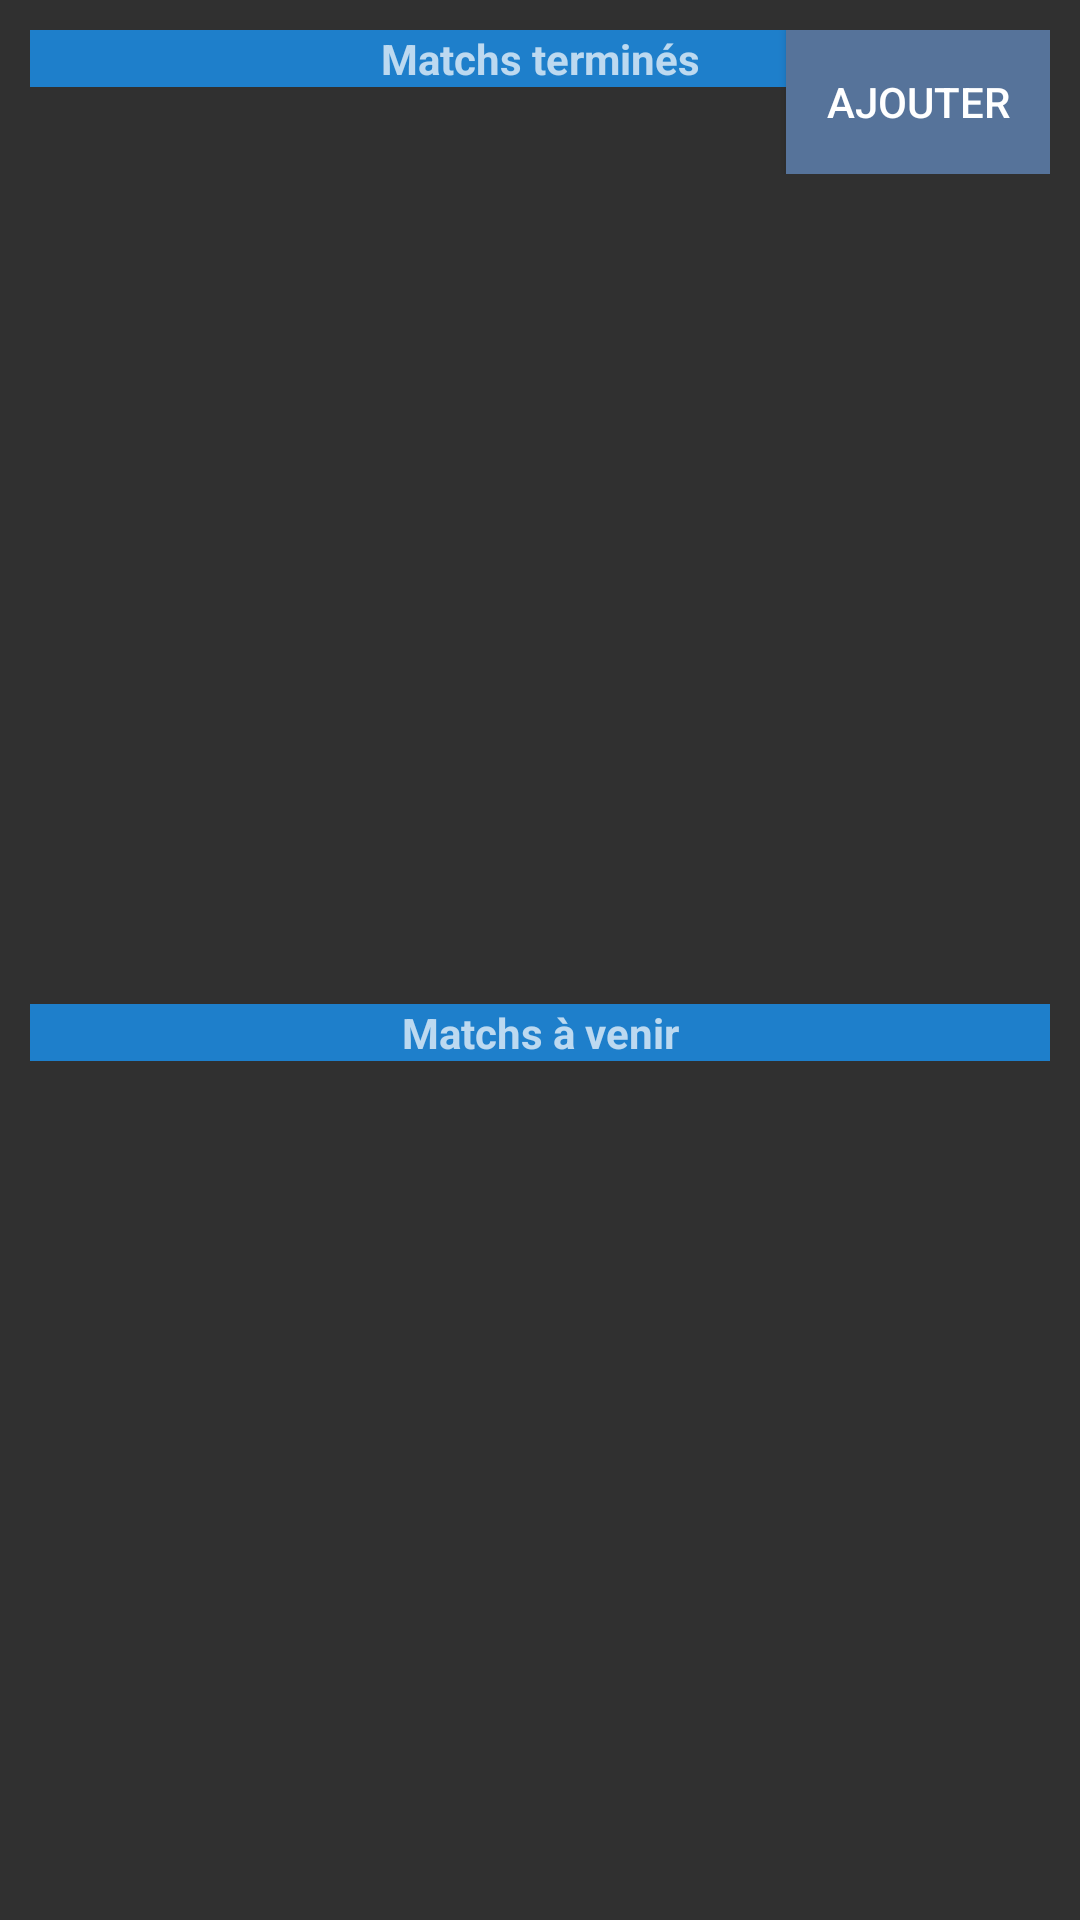

Reconstruct the res/layout file that produces this screen, plus the resources it refers to.
<!-- AndroidManifest.xml: application theme AppTheme -->
<!-- res/layout/match_layout.xml -->
<?xml version="1.0" encoding="utf-8"?>
<LinearLayout xmlns:android="http://schemas.android.com/apk/res/android"
    android:layout_width="match_parent"
    android:layout_height="match_parent"
    android:orientation="vertical"
    android:padding="10dp"
    android:weightSum="100">

    <RelativeLayout
        android:layout_width="match_parent"
        android:layout_height="wrap_content">

        <TextView
            android:id="@+id/matchFiniTxt"
            android:layout_width="match_parent"
            android:background="@color/colorPrimary"
            android:layout_height="wrap_content"
            android:gravity="center"
            android:text="Matchs terminés"
            android:textStyle="bold" />

        <Button
            android:id="@+id/matchBoutonNew"
            android:layout_alignParentRight="true"
            android:layout_width="wrap_content"
            android:layout_height="wrap_content"
            android:background="@color/add_button"
            android:text="Ajouter" />

    </RelativeLayout>

    <ListView
        android:id="@+id/matchFiniList"
        android:layout_width="match_parent"
        android:layout_height="match_parent"
        android:layout_weight="50">
    </ListView>

    <TextView
        android:layout_width="match_parent"
        android:layout_height="wrap_content"
        android:gravity="center"
        android:background="@color/colorPrimary"
        android:text="Matchs à venir"
        android:textStyle="bold"/>

    <ListView
        android:id="@+id/matchPrevuList"
        android:layout_width="match_parent"
        android:layout_height="match_parent"
        android:layout_weight="50">
    </ListView>

</LinearLayout>
<!-- resources referenced by this layout -->
<resources>
  <color name="add_button">#56739A</color>
  <color name="colorPrimary">#1E7FCB</color>
  <style name="AppTheme" parent="Theme.AppCompat.NoActionBar">
          
          <item name="colorPrimary">@color/colorPrimary</item>
  
          <item name="colorControlActivated">@color/colorPrimary</item>
          <item name="colorControlHighlight">@color/colorPrimary</item>
  
      </style>
</resources>
